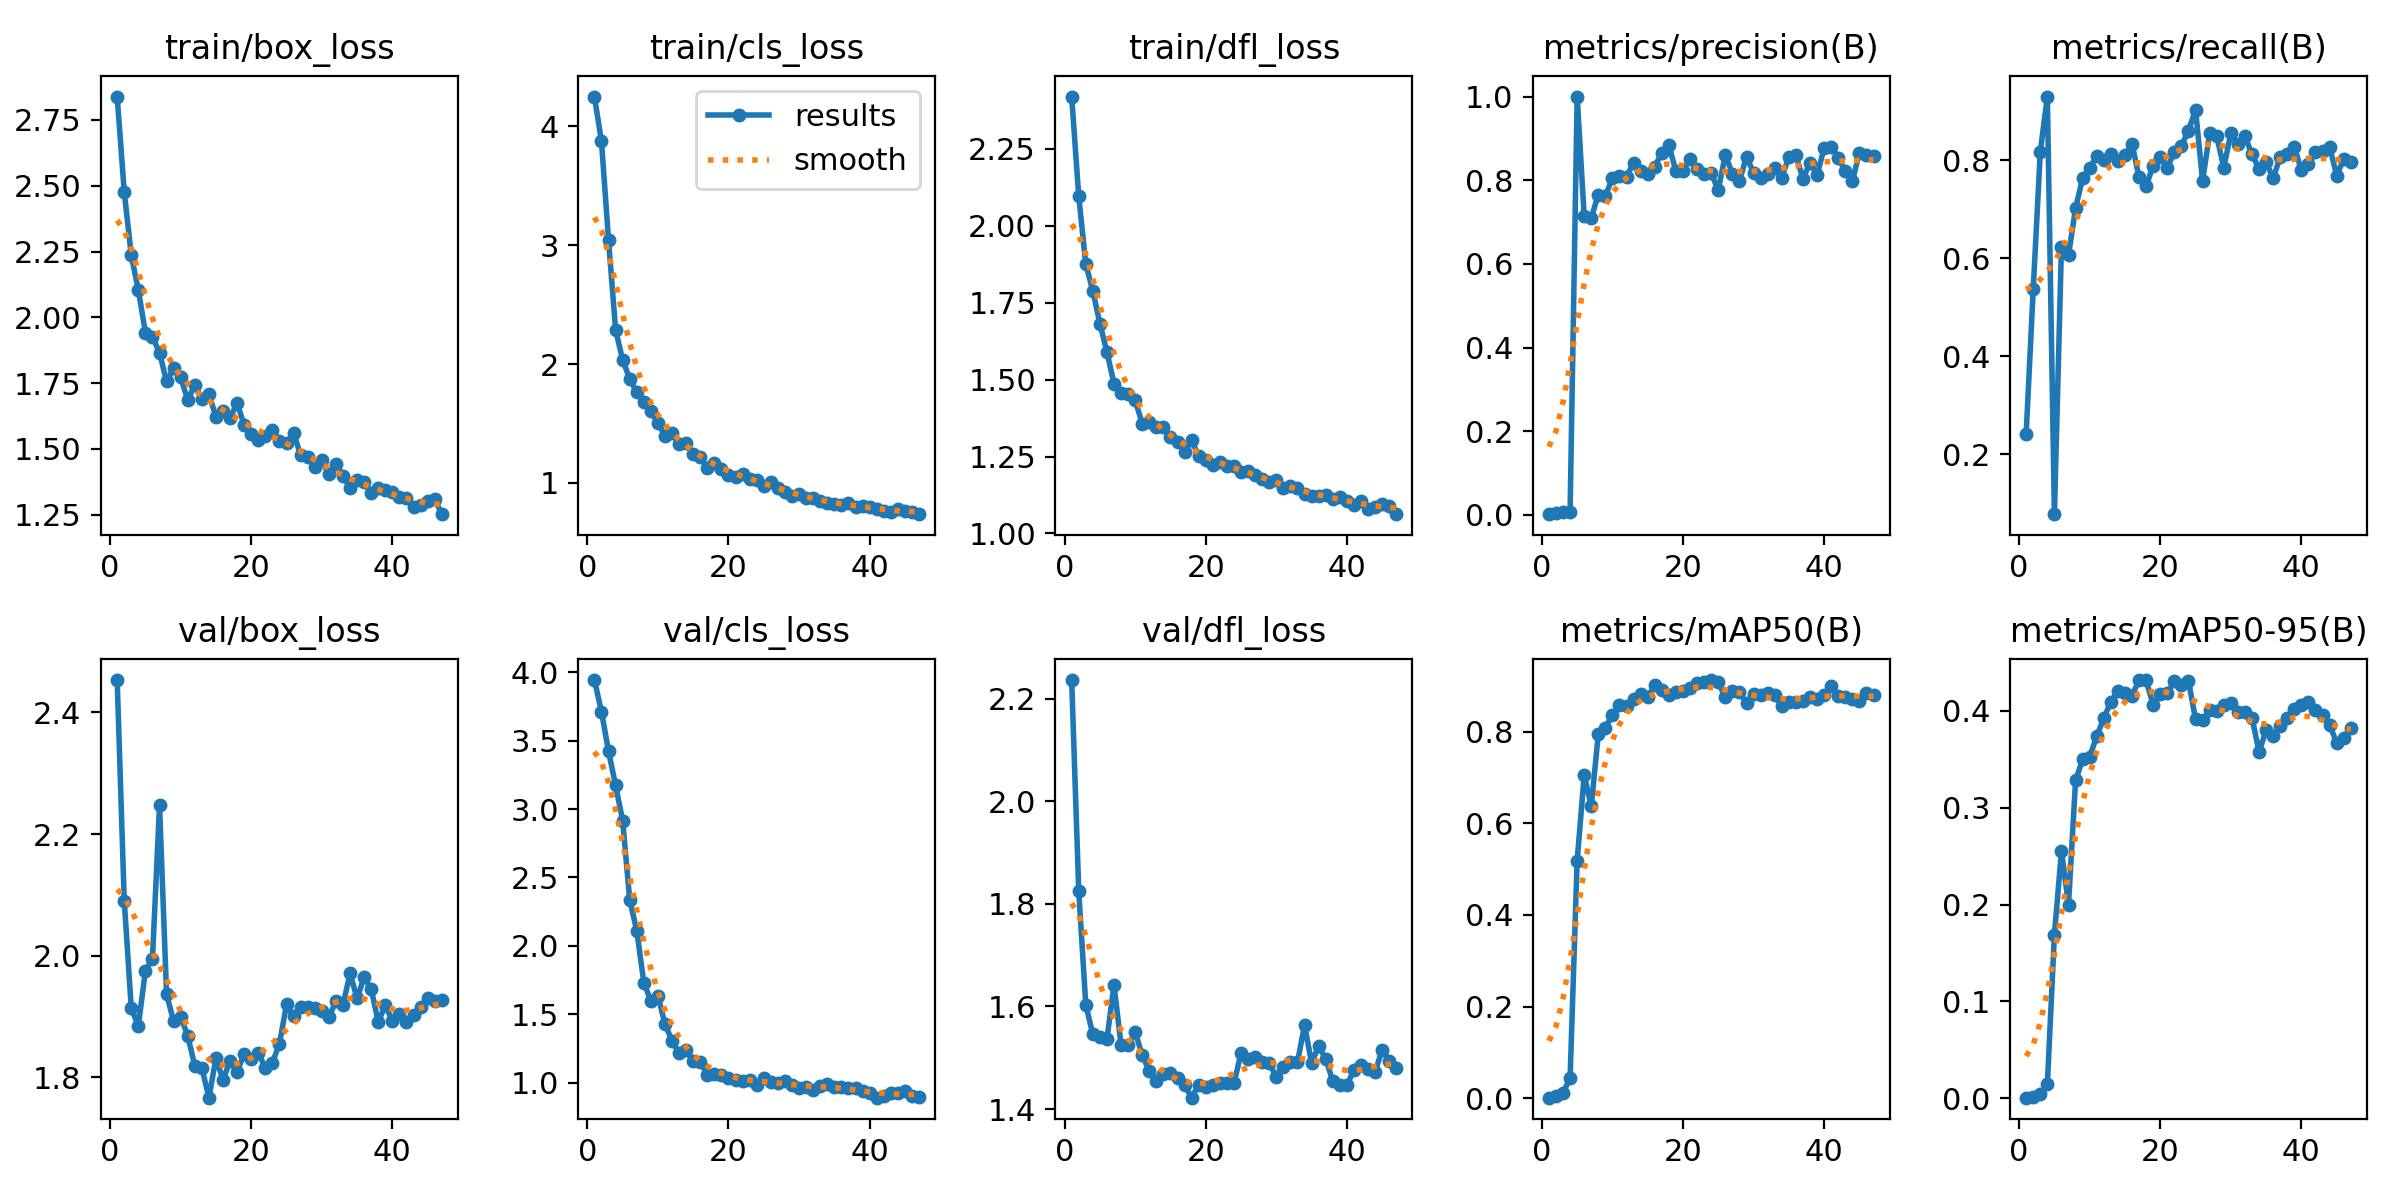

The data file committed next to this chart (first rows):
epoch, time, train/box_loss, train/cls_loss, train/dfl_loss, metrics/precision(B), metrics/recall(B), metrics/mAP50(B), metrics/mAP50-95(B), val/box_loss, val/cls_loss, val/dfl_loss, lr/pg0, lr/pg1, lr/pg2, lr/pg3, lr/pg4, lr/pg5, lr/pg6, lr/pg7
1, 7.706, 2.839, 4.249, 2.42, 0.00187, 0.2419, 0.00126, 0.00042, 2.453, 3.943, 2.237, 0.00102, 0.00034, 0.00102, 0.00034, 0.00102, 0.00034, 0.00102, 0.00034
2, 13.16, 2.477, 3.872, 2.096, 0.00417, 0.5376, 0.00409, 0.00133, 2.091, 3.712, 1.825, 0.002079, 0.0006931, 0.002079, 0.0006931, 0.002079, 0.0006931, 0.002079, 0.0006931
3, 19.12, 2.235, 3.042, 1.876, 0.00633, 0.8172, 0.01217, 0.00434, 1.914, 3.421, 1.603, 0.003117, 0.001039, 0.003117, 0.001039, 0.003117, 0.001039, 0.003117, 0.001039
4, 24.53, 2.104, 2.288, 1.789, 0.00721, 0.9301, 0.04393, 0.0141, 1.885, 3.173, 1.546, 0.004133, 0.001378, 0.004133, 0.001378, 0.004133, 0.001378, 0.004133, 0.001378
5, 29.49, 1.942, 2.034, 1.682, 1, 0.07763, 0.5182, 0.1686, 1.975, 2.915, 1.54, 0.005129, 0.00171, 0.005129, 0.00171, 0.005129, 0.00171, 0.005129, 0.00171
6, 34.9, 1.925, 1.876, 1.59, 0.7133, 0.6237, 0.7054, 0.2551, 1.995, 2.337, 1.537, 0.005703, 0.001901, 0.005703, 0.001901, 0.005703, 0.001901, 0.005703, 0.001901
7, 39.89, 1.866, 1.762, 1.487, 0.7103, 0.6063, 0.6372, 0.1999, 2.247, 2.112, 1.642, 0.005644, 0.001881, 0.005644, 0.001881, 0.005644, 0.001881, 0.005644, 0.001881
8, 44.81, 1.756, 1.682, 1.457, 0.7656, 0.7024, 0.7951, 0.3282, 1.937, 1.732, 1.525, 0.005584, 0.001861, 0.005584, 0.001861, 0.005584, 0.001861, 0.005584, 0.001861
9, 49.93, 1.806, 1.603, 1.453, 0.7631, 0.7634, 0.809, 0.35, 1.892, 1.597, 1.524, 0.005525, 0.001842, 0.005525, 0.001842, 0.005525, 0.001842, 0.005525, 0.001842
10, 55.21, 1.772, 1.503, 1.433, 0.8043, 0.785, 0.8371, 0.3528, 1.9, 1.635, 1.55, 0.005465, 0.001822, 0.005465, 0.001822, 0.005465, 0.001822, 0.005465, 0.001822
11, 60.2, 1.686, 1.397, 1.357, 0.8112, 0.8083, 0.8582, 0.3739, 1.868, 1.428, 1.505, 0.005406, 0.001802, 0.005406, 0.001802, 0.005406, 0.001802, 0.005406, 0.001802
12, 64.99, 1.743, 1.417, 1.361, 0.8087, 0.8011, 0.8551, 0.3925, 1.819, 1.306, 1.473, 0.005347, 0.001782, 0.005347, 0.001782, 0.005347, 0.001782, 0.005347, 0.001782
13, 70.05, 1.691, 1.33, 1.345, 0.8419, 0.8118, 0.8711, 0.4096, 1.816, 1.216, 1.455, 0.005287, 0.001762, 0.005287, 0.001762, 0.005287, 0.001762, 0.005287, 0.001762
14, 75.13, 1.708, 1.336, 1.345, 0.8226, 0.7976, 0.8824, 0.4204, 1.767, 1.241, 1.468, 0.005228, 0.001743, 0.005228, 0.001743, 0.005228, 0.001743, 0.005228, 0.001743
15, 80.16, 1.622, 1.24, 1.314, 0.8159, 0.8099, 0.8747, 0.4183, 1.832, 1.156, 1.47, 0.005168, 0.001723, 0.005168, 0.001723, 0.005168, 0.001723, 0.005168, 0.001723
16, 85.14, 1.644, 1.216, 1.298, 0.8324, 0.8333, 0.9026, 0.4159, 1.796, 1.15, 1.461, 0.005109, 0.001703, 0.005109, 0.001703, 0.005109, 0.001703, 0.005109, 0.001703
17, 90.27, 1.618, 1.127, 1.265, 0.8661, 0.7651, 0.8909, 0.432, 1.827, 1.059, 1.446, 0.00505, 0.001683, 0.00505, 0.001683, 0.00505, 0.001683, 0.00505, 0.001683
18, 95.52, 1.674, 1.171, 1.303, 0.8842, 0.7473, 0.8812, 0.4316, 1.81, 1.065, 1.422, 0.00499, 0.001663, 0.00499, 0.001663, 0.00499, 0.001663, 0.00499, 0.001663
19, 100.4, 1.59, 1.12, 1.252, 0.821, 0.7893, 0.887, 0.406, 1.838, 1.058, 1.447, 0.004931, 0.001644, 0.004931, 0.001644, 0.004931, 0.001644, 0.004931, 0.001644
20, 105.7, 1.556, 1.068, 1.239, 0.8228, 0.8065, 0.8896, 0.4172, 1.83, 1.038, 1.442, 0.004871, 0.001624, 0.004871, 0.001624, 0.004871, 0.001624, 0.004871, 0.001624
21, 110.3, 1.535, 1.053, 1.223, 0.8518, 0.785, 0.8962, 0.4184, 1.841, 1.018, 1.446, 0.004812, 0.001604, 0.004812, 0.001604, 0.004812, 0.001604, 0.004812, 0.001604
22, 115.7, 1.55, 1.075, 1.231, 0.8268, 0.8172, 0.9058, 0.4311, 1.815, 1.013, 1.45, 0.004753, 0.001584, 0.004753, 0.001584, 0.004753, 0.001584, 0.004753, 0.001584
23, 120.4, 1.571, 1.03, 1.22, 0.8151, 0.8296, 0.9091, 0.4272, 1.824, 1.018, 1.45, 0.004693, 0.001564, 0.004693, 0.001564, 0.004693, 0.001564, 0.004693, 0.001564
24, 125.6, 1.531, 1.021, 1.218, 0.8163, 0.8601, 0.9128, 0.4309, 1.855, 0.9815, 1.45, 0.004634, 0.001545, 0.004634, 0.001545, 0.004634, 0.001545, 0.004634, 0.001545
25, 129.9, 1.521, 0.9766, 1.202, 0.7767, 0.9032, 0.9077, 0.3916, 1.92, 1.032, 1.509, 0.004574, 0.001525, 0.004574, 0.001525, 0.004574, 0.001525, 0.004574, 0.001525
26, 135, 1.561, 1.01, 1.205, 0.8609, 0.7581, 0.8748, 0.3908, 1.9, 1.007, 1.498, 0.004515, 0.001505, 0.004515, 0.001505, 0.004515, 0.001505, 0.004515, 0.001505
27, 140, 1.475, 0.9609, 1.191, 0.8152, 0.8548, 0.8895, 0.401, 1.915, 0.9997, 1.502, 0.004456, 0.001485, 0.004456, 0.001485, 0.004456, 0.001485, 0.004456, 0.001485
28, 145.3, 1.469, 0.9244, 1.179, 0.7986, 0.8495, 0.8873, 0.4, 1.916, 1.012, 1.491, 0.004396, 0.001465, 0.004396, 0.001465, 0.004396, 0.001465, 0.004396, 0.001465
29, 150.1, 1.43, 0.8869, 1.168, 0.856, 0.785, 0.8619, 0.4058, 1.913, 0.9827, 1.489, 0.004337, 0.001446, 0.004337, 0.001446, 0.004337, 0.001446, 0.004337, 0.001446
30, 155.2, 1.457, 0.9044, 1.173, 0.8176, 0.8548, 0.8815, 0.4084, 1.909, 0.9604, 1.463, 0.004277, 0.001426, 0.004277, 0.001426, 0.004277, 0.001426, 0.004277, 0.001426
31, 160.2, 1.403, 0.8769, 1.149, 0.8062, 0.8333, 0.8809, 0.3992, 1.899, 0.9712, 1.481, 0.004218, 0.001406, 0.004218, 0.001406, 0.004218, 0.001406, 0.004218, 0.001406
32, 165.4, 1.444, 0.8716, 1.155, 0.8146, 0.8495, 0.8854, 0.3991, 1.925, 0.9502, 1.492, 0.004159, 0.001386, 0.004159, 0.001386, 0.004159, 0.001386, 0.004159, 0.001386
33, 170.3, 1.396, 0.8495, 1.148, 0.8302, 0.8118, 0.8794, 0.3931, 1.919, 0.974, 1.491, 0.004099, 0.001366, 0.004099, 0.001366, 0.004099, 0.001366, 0.004099, 0.001366
34, 175.1, 1.353, 0.8348, 1.128, 0.8063, 0.7832, 0.8555, 0.3578, 1.971, 0.9869, 1.564, 0.00404, 0.001347, 0.00404, 0.001347, 0.00404, 0.001347, 0.00404, 0.001347
35, 179.9, 1.381, 0.8225, 1.123, 0.8554, 0.7957, 0.8642, 0.3799, 1.93, 0.9649, 1.49, 0.00398, 0.001327, 0.00398, 0.001327, 0.00398, 0.001327, 0.00398, 0.001327
36, 185.3, 1.375, 0.8159, 1.122, 0.8604, 0.7634, 0.8643, 0.3737, 1.965, 0.9707, 1.522, 0.003921, 0.001307, 0.003921, 0.001307, 0.003921, 0.001307, 0.003921, 0.001307
37, 190.2, 1.333, 0.8284, 1.125, 0.8033, 0.8065, 0.8678, 0.3845, 1.945, 0.9644, 1.498, 0.003862, 0.001287, 0.003862, 0.001287, 0.003862, 0.001287, 0.003862, 0.001287
38, 195.6, 1.35, 0.7952, 1.113, 0.8423, 0.8118, 0.8767, 0.3923, 1.891, 0.9631, 1.455, 0.003802, 0.001267, 0.003802, 0.001267, 0.003802, 0.001267, 0.003802, 0.001267
39, 200.3, 1.342, 0.8079, 1.12, 0.8116, 0.828, 0.8721, 0.4022, 1.919, 0.9368, 1.447, 0.003743, 0.001248, 0.003743, 0.001248, 0.003743, 0.001248, 0.003743, 0.001248
40, 205.4, 1.334, 0.7996, 1.107, 0.8769, 0.7796, 0.8808, 0.4063, 1.893, 0.9212, 1.447, 0.003683, 0.001228, 0.003683, 0.001228, 0.003683, 0.001228, 0.003683, 0.001228
41, 210.1, 1.317, 0.7824, 1.093, 0.8805, 0.7922, 0.8988, 0.4093, 1.904, 0.8904, 1.476, 0.003624, 0.001208, 0.003624, 0.001208, 0.003624, 0.001208, 0.003624, 0.001208
42, 215.1, 1.313, 0.7667, 1.105, 0.8538, 0.8161, 0.8777, 0.4008, 1.89, 0.9051, 1.485, 0.003565, 0.001188, 0.003565, 0.001188, 0.003565, 0.001188, 0.003565, 0.001188
43, 220.2, 1.281, 0.7519, 1.08, 0.8218, 0.818, 0.8758, 0.3963, 1.902, 0.926, 1.477, 0.003505, 0.001168, 0.003505, 0.001168, 0.003505, 0.001168, 0.003505, 0.001168
44, 225.4, 1.288, 0.78, 1.087, 0.7979, 0.828, 0.8715, 0.3859, 1.915, 0.9215, 1.472, 0.003446, 0.001149, 0.003446, 0.001149, 0.003446, 0.001149, 0.003446, 0.001149
45, 230.1, 1.304, 0.7668, 1.096, 0.8658, 0.7688, 0.8669, 0.3668, 1.93, 0.9423, 1.516, 0.003386, 0.001129, 0.003386, 0.001129, 0.003386, 0.001129, 0.003386, 0.001129
46, 235.5, 1.31, 0.7514, 1.088, 0.8615, 0.8025, 0.8847, 0.3719, 1.926, 0.9027, 1.495, 0.003327, 0.001109, 0.003327, 0.001109, 0.003327, 0.001109, 0.003327, 0.001109
47, 240.5, 1.252, 0.7372, 1.063, 0.8574, 0.7957, 0.8797, 0.3828, 1.927, 0.8955, 1.48, 0.003268, 0.001089, 0.003268, 0.001089, 0.003268, 0.001089, 0.003268, 0.001089
